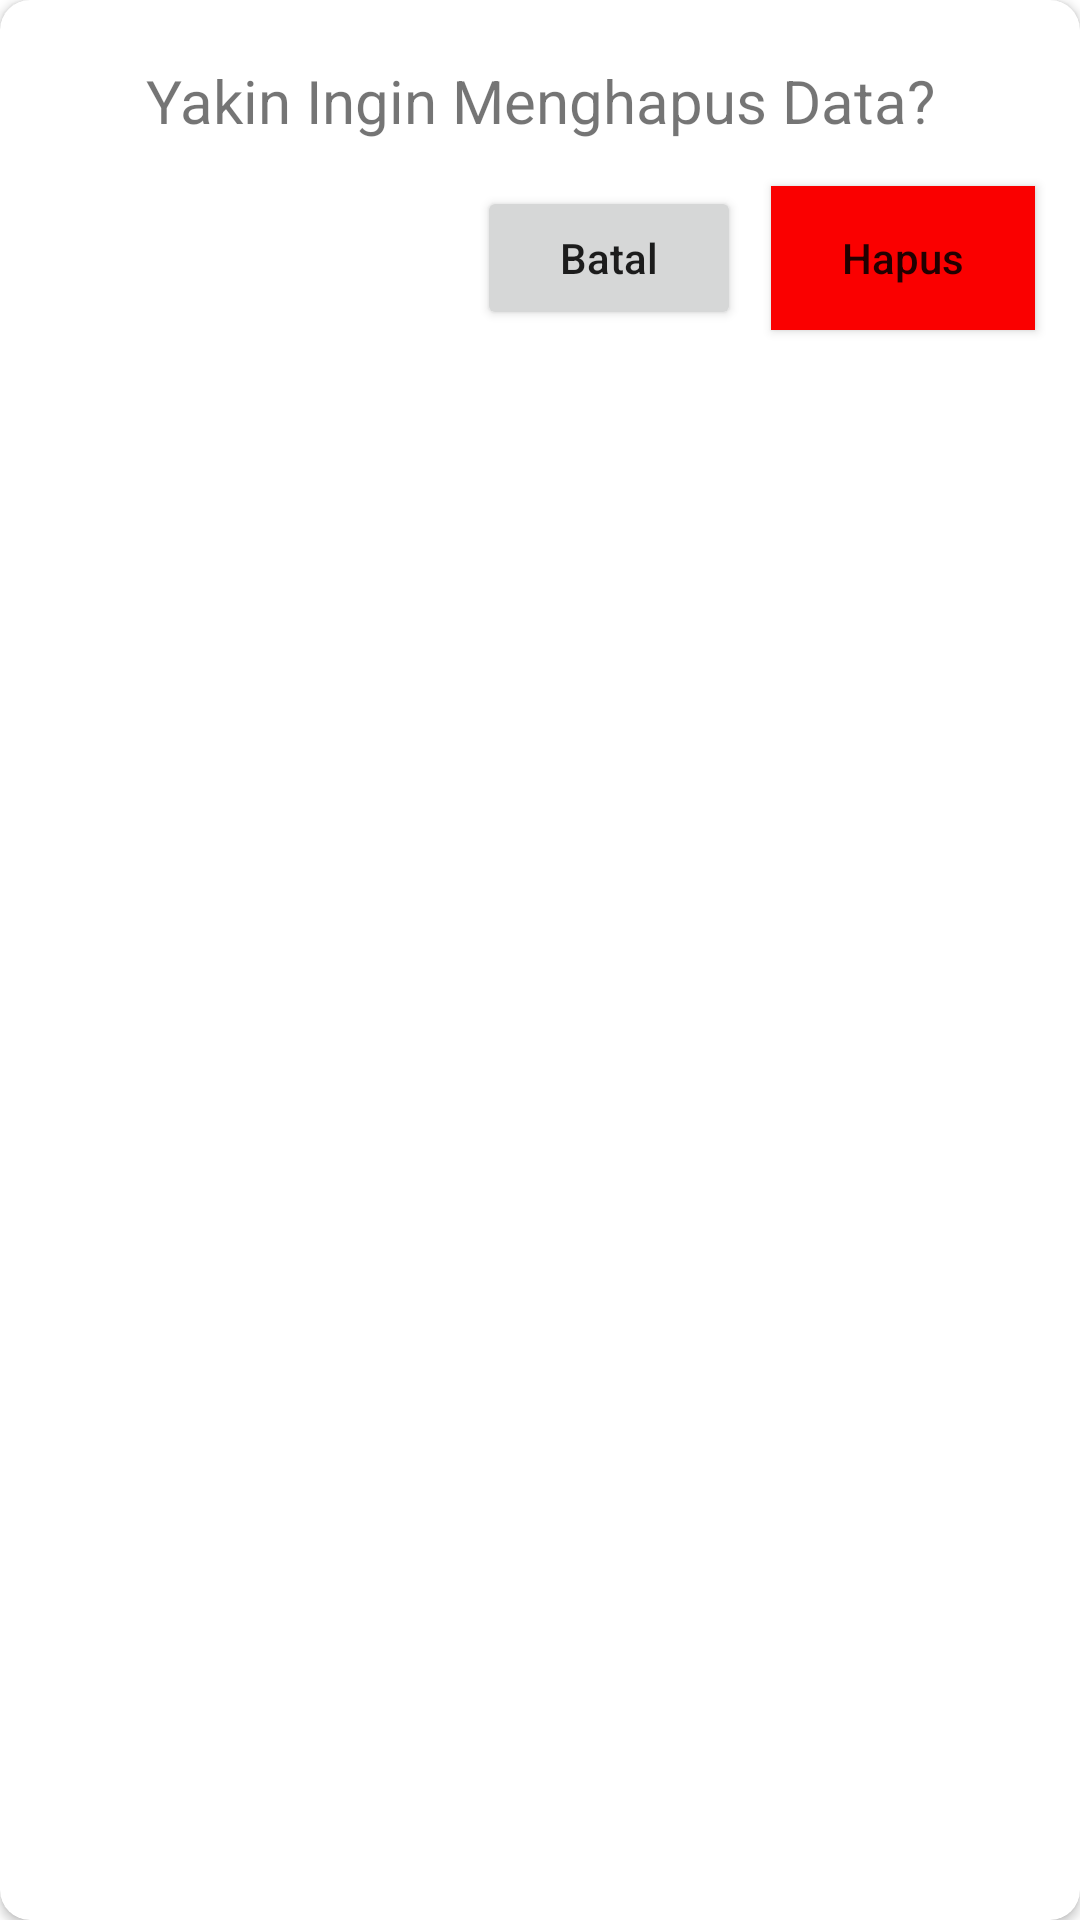

Reconstruct the res/layout file that produces this screen, plus the resources it refers to.
<!-- AndroidManifest.xml: application theme Theme.CarRental -->
<!-- res/layout/information.xml -->
<?xml version="1.0" encoding="utf-8"?>
<androidx.cardview.widget.CardView android:layout_width="match_parent"
    android:layout_height="wrap_content"
    xmlns:android="http://schemas.android.com/apk/res/android"
    xmlns:app="http://schemas.android.com/apk/res-auto"
    android:layout_margin="10dp"
    app:cardCornerRadius="10dp">

    <LinearLayout
        android:layout_width="match_parent"
        android:layout_height="wrap_content"
        android:orientation="vertical"
        android:layout_margin="10dp">
        <TextView
            android:layout_width="match_parent"
            android:layout_height="wrap_content"
            android:text="Yakin Ingin Menghapus Data?"
            android:textSize="20sp"
            android:layout_marginVertical="10dp"
            android:gravity="center"/>
        <LinearLayout
            android:layout_width="match_parent"
            android:layout_height="wrap_content"
            android:orientation="horizontal"
            android:gravity="right">

            <Button
                android:id="@+id/btnBatal"
                android:layout_width="wrap_content"
                android:layout_height="wrap_content"
                android:text="Batal"
                android:textAllCaps="false"
                android:layout_margin="5dp"/>

            <Button
                android:id="@+id/btnHapus"
                android:layout_width="wrap_content"
                android:layout_height="wrap_content"
                android:text="Hapus"
                android:background="@color/button_delete"
                android:textAllCaps="false"
                android:layout_margin="5dp"/>
        </LinearLayout>
    </LinearLayout>

</androidx.cardview.widget.CardView>
<!-- resources referenced by this layout -->
<resources>
  <color name="button_delete">#FA0000</color>
  <style name="Theme.CarRental" parent="Theme.MaterialComponents.DayNight.DarkActionBar">
          
          <item name="colorPrimary">@color/purple_500</item>
          <item name="colorPrimaryVariant">@color/purple_700</item>
          <item name="colorOnPrimary">@color/white</item>
          
          <item name="colorSecondary">@color/teal_200</item>
          <item name="colorSecondaryVariant">@color/teal_700</item>
          <item name="colorOnSecondary">@color/black</item>
          
          <item name="android:statusBarColor">?attr/colorPrimaryVariant</item>
          
      </style>
  <color name="purple_500">#FF6200EE</color>
  <color name="purple_700">#FF3700B3</color>
  <color name="white">#FFFFFFFF</color>
  <color name="teal_200">#FF03DAC5</color>
  <color name="teal_700">#FF018786</color>
  <color name="black">#FF000000</color>
</resources>
